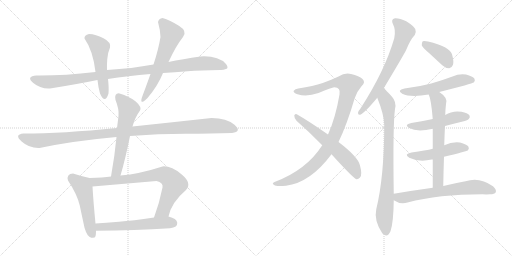
t = 0.00 s
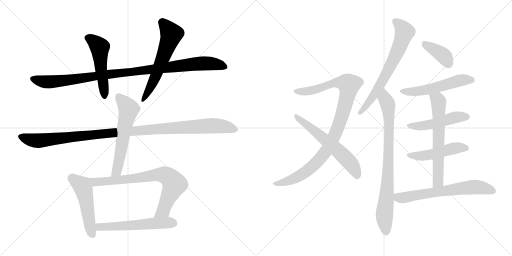
t = 2.85 s
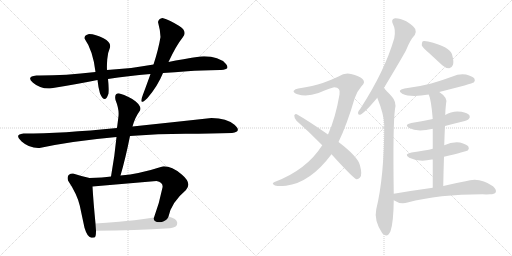
t = 5.69 s
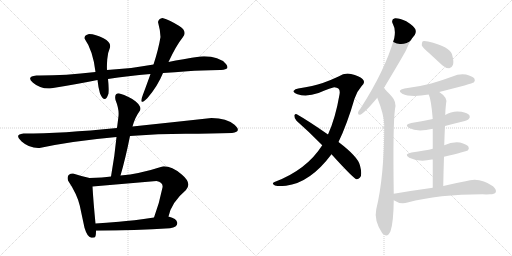
t = 8.54 s
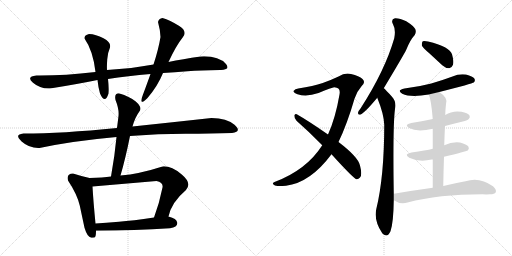
t = 11.39 s
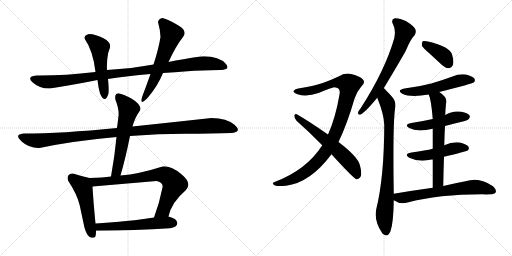
t = 14.24 s

The animated SVG that drew these frames (rendered in a browser with its animation timeline set to each time). Animation: 18 CSS @keyframes rules; one cycle of 14.24 s.

<svg version="1.1" viewBox="0 0 2048 1024" xmlns="http://www.w3.org/2000/svg">
  <g stroke="lightgray" stroke-dasharray="1,1" stroke-width="1" transform="scale(4, 4)">
    <line x1="0" y1="0" x2="256" y2="256"></line>
    <line x1="256" y1="0" x2="0" y2="256"></line>
    <line x1="128" y1="0" x2="128" y2="256"></line>
    <line x1="0" y1="128" x2="256" y2="128"></line>
    <line x1="256" y1="0" x2="512" y2="256"></line>
    <line x1="512" y1="0" x2="256" y2="256"></line>
    <line x1="384" y1="0" x2="384" y2="256"></line>
    <line x1="256" y1="128" x2="512" y2="128"></line>
  </g>
<g transform="scale(1, -1) translate(0, -850)">
   <style type="text/css">
    @keyframes keyframes0 {
      from {
       stroke: black;
       stroke-dashoffset: 1028;
       stroke-width: 128;
       }
       77% {
       animation-timing-function: step-end;
       stroke: black;
       stroke-dashoffset: 0;
       stroke-width: 128;
       }
       to {
       stroke: black;
       stroke-width: 1024;
       }
       }
       #make-me-a-hanzi-animation-0 {
         animation: keyframes0 1.086589s both;
         animation-delay: 0.000000s;
         animation-timing-function: linear;
       }
    @keyframes keyframes1 {
      from {
       stroke: black;
       stroke-dashoffset: 507;
       stroke-width: 128;
       }
       62% {
       animation-timing-function: step-end;
       stroke: black;
       stroke-dashoffset: 0;
       stroke-width: 128;
       }
       to {
       stroke: black;
       stroke-width: 1024;
       }
       }
       #make-me-a-hanzi-animation-1 {
         animation: keyframes1 0.662598s both;
         animation-delay: 1.086589s;
         animation-timing-function: linear;
       }
    @keyframes keyframes2 {
      from {
       stroke: black;
       stroke-dashoffset: 594;
       stroke-width: 128;
       }
       66% {
       animation-timing-function: step-end;
       stroke: black;
       stroke-dashoffset: 0;
       stroke-width: 128;
       }
       to {
       stroke: black;
       stroke-width: 1024;
       }
       }
       #make-me-a-hanzi-animation-2 {
         animation: keyframes2 0.733398s both;
         animation-delay: 1.749187s;
         animation-timing-function: linear;
       }
    @keyframes keyframes3 {
      from {
       stroke: black;
       stroke-dashoffset: 1108;
       stroke-width: 128;
       }
       78% {
       animation-timing-function: step-end;
       stroke: black;
       stroke-dashoffset: 0;
       stroke-width: 128;
       }
       to {
       stroke: black;
       stroke-width: 1024;
       }
       }
       #make-me-a-hanzi-animation-3 {
         animation: keyframes3 1.151693s both;
         animation-delay: 2.482585s;
         animation-timing-function: linear;
       }
    @keyframes keyframes4 {
      from {
       stroke: black;
       stroke-dashoffset: 590;
       stroke-width: 128;
       }
       66% {
       animation-timing-function: step-end;
       stroke: black;
       stroke-dashoffset: 0;
       stroke-width: 128;
       }
       to {
       stroke: black;
       stroke-width: 1024;
       }
       }
       #make-me-a-hanzi-animation-4 {
         animation: keyframes4 0.730143s both;
         animation-delay: 3.634278s;
         animation-timing-function: linear;
       }
    @keyframes keyframes5 {
      from {
       stroke: black;
       stroke-dashoffset: 506;
       stroke-width: 128;
       }
       62% {
       animation-timing-function: step-end;
       stroke: black;
       stroke-dashoffset: 0;
       stroke-width: 128;
       }
       to {
       stroke: black;
       stroke-width: 1024;
       }
       }
       #make-me-a-hanzi-animation-5 {
         animation: keyframes5 0.661784s both;
         animation-delay: 4.364421s;
         animation-timing-function: linear;
       }
    @keyframes keyframes6 {
      from {
       stroke: black;
       stroke-dashoffset: 759;
       stroke-width: 128;
       }
       71% {
       animation-timing-function: step-end;
       stroke: black;
       stroke-dashoffset: 0;
       stroke-width: 128;
       }
       to {
       stroke: black;
       stroke-width: 1024;
       }
       }
       #make-me-a-hanzi-animation-6 {
         animation: keyframes6 0.867676s both;
         animation-delay: 5.026205s;
         animation-timing-function: linear;
       }
    @keyframes keyframes7 {
      from {
       stroke: black;
       stroke-dashoffset: 563;
       stroke-width: 128;
       }
       65% {
       animation-timing-function: step-end;
       stroke: black;
       stroke-dashoffset: 0;
       stroke-width: 128;
       }
       to {
       stroke: black;
       stroke-width: 1024;
       }
       }
       #make-me-a-hanzi-animation-7 {
         animation: keyframes7 0.708171s both;
         animation-delay: 5.893881s;
         animation-timing-function: linear;
       }
    @keyframes keyframes8 {
      from {
       stroke: black;
       stroke-dashoffset: 1004;
       stroke-width: 128;
       }
       77% {
       animation-timing-function: step-end;
       stroke: black;
       stroke-dashoffset: 0;
       stroke-width: 128;
       }
       to {
       stroke: black;
       stroke-width: 1024;
       }
       }
       #make-me-a-hanzi-animation-8 {
         animation: keyframes8 1.067057s both;
         animation-delay: 6.602052s;
         animation-timing-function: linear;
       }
    @keyframes keyframes9 {
      from {
       stroke: black;
       stroke-dashoffset: 603;
       stroke-width: 128;
       }
       66% {
       animation-timing-function: step-end;
       stroke: black;
       stroke-dashoffset: 0;
       stroke-width: 128;
       }
       to {
       stroke: black;
       stroke-width: 1024;
       }
       }
       #make-me-a-hanzi-animation-9 {
         animation: keyframes9 0.740723s both;
         animation-delay: 7.669109s;
         animation-timing-function: linear;
       }
    @keyframes keyframes10 {
      from {
       stroke: black;
       stroke-dashoffset: 681;
       stroke-width: 128;
       }
       69% {
       animation-timing-function: step-end;
       stroke: black;
       stroke-dashoffset: 0;
       stroke-width: 128;
       }
       to {
       stroke: black;
       stroke-width: 1024;
       }
       }
       #make-me-a-hanzi-animation-10 {
         animation: keyframes10 0.804199s both;
         animation-delay: 8.409832s;
         animation-timing-function: linear;
       }
    @keyframes keyframes11 {
      from {
       stroke: black;
       stroke-dashoffset: 822;
       stroke-width: 128;
       }
       73% {
       animation-timing-function: step-end;
       stroke: black;
       stroke-dashoffset: 0;
       stroke-width: 128;
       }
       to {
       stroke: black;
       stroke-width: 1024;
       }
       }
       #make-me-a-hanzi-animation-11 {
         animation: keyframes11 0.918945s both;
         animation-delay: 9.214031s;
         animation-timing-function: linear;
       }
    @keyframes keyframes12 {
      from {
       stroke: black;
       stroke-dashoffset: 387;
       stroke-width: 128;
       }
       56% {
       animation-timing-function: step-end;
       stroke: black;
       stroke-dashoffset: 0;
       stroke-width: 128;
       }
       to {
       stroke: black;
       stroke-width: 1024;
       }
       }
       #make-me-a-hanzi-animation-12 {
         animation: keyframes12 0.564941s both;
         animation-delay: 10.132976s;
         animation-timing-function: linear;
       }
    @keyframes keyframes13 {
      from {
       stroke: black;
       stroke-dashoffset: 541;
       stroke-width: 128;
       }
       64% {
       animation-timing-function: step-end;
       stroke: black;
       stroke-dashoffset: 0;
       stroke-width: 128;
       }
       to {
       stroke: black;
       stroke-width: 1024;
       }
       }
       #make-me-a-hanzi-animation-13 {
         animation: keyframes13 0.690267s both;
         animation-delay: 10.697917s;
         animation-timing-function: linear;
       }
    @keyframes keyframes14 {
      from {
       stroke: black;
       stroke-dashoffset: 488;
       stroke-width: 128;
       }
       61% {
       animation-timing-function: step-end;
       stroke: black;
       stroke-dashoffset: 0;
       stroke-width: 128;
       }
       to {
       stroke: black;
       stroke-width: 1024;
       }
       }
       #make-me-a-hanzi-animation-14 {
         animation: keyframes14 0.647135s both;
         animation-delay: 11.388184s;
         animation-timing-function: linear;
       }
    @keyframes keyframes15 {
      from {
       stroke: black;
       stroke-dashoffset: 486;
       stroke-width: 128;
       }
       61% {
       animation-timing-function: step-end;
       stroke: black;
       stroke-dashoffset: 0;
       stroke-width: 128;
       }
       to {
       stroke: black;
       stroke-width: 1024;
       }
       }
       #make-me-a-hanzi-animation-15 {
         animation: keyframes15 0.645508s both;
         animation-delay: 12.035319s;
         animation-timing-function: linear;
       }
    @keyframes keyframes16 {
      from {
       stroke: black;
       stroke-dashoffset: 641;
       stroke-width: 128;
       }
       68% {
       animation-timing-function: step-end;
       stroke: black;
       stroke-dashoffset: 0;
       stroke-width: 128;
       }
       to {
       stroke: black;
       stroke-width: 1024;
       }
       }
       #make-me-a-hanzi-animation-16 {
         animation: keyframes16 0.771647s both;
         animation-delay: 12.680827s;
         animation-timing-function: linear;
       }
    @keyframes keyframes17 {
      from {
       stroke: black;
       stroke-dashoffset: 654;
       stroke-width: 128;
       }
       68% {
       animation-timing-function: step-end;
       stroke: black;
       stroke-dashoffset: 0;
       stroke-width: 128;
       }
       to {
       stroke: black;
       stroke-width: 1024;
       }
       }
       #make-me-a-hanzi-animation-17 {
         animation: keyframes17 0.782227s both;
         animation-delay: 13.452474s;
         animation-timing-function: linear;
       }
</style>
<path d="M 614.0 592.5 Q 528.0 576.5 428.0 570.5 L 382.0 562.5 Q 253.0 547.5 146.0 548.5 Q 103.0 544.5 132.0 519.5 Q 161.0 494.5 200.0 496.5 Q 307.0 513.5 390.0 530.5 L 432.0 534.5 Q 511.0 547.5 602.0 554.5 L 652.0 558.5 Q 698.0 560.5 750.0 565.0 Q 802.0 569.5 880.0 570.5 Q 892.0 569.5 904.0 574.0 Q 916.0 578.5 904.0 594.5 Q 872.0 628.5 802.0 624.5 Q 730.0 614.5 674.0 602.5 L 614.0 592.5 Z" fill="lightgray"></path> 
<path d="M 428.0 570.5 Q 427.0 586.5 429.0 613.5 Q 431.0 640.5 440.0 660.5 Q 445.0 681.5 414.0 697.5 Q 383.0 713.5 356.0 714.5 Q 336.0 709.5 338.0 696.5 Q 372.0 648.5 382.0 562.5 L 390.0 530.5 Q 393.0 500.5 400.0 476.5 Q 420.0 431.5 434.0 476.5 Q 436.0 499.5 432.0 534.5 L 428.0 570.5 Z" fill="lightgray"></path> 
<path d="M 650.0 778.5 Q 635.0 776.5 632.0 762.5 Q 641.0 730.5 642.0 702.5 Q 634.0 653.5 614.0 592.5 L 602.0 554.5 Q 579.0 490.5 572.0 472.5 Q 552.0 421.5 590.0 458.5 Q 631.0 506.5 652.0 558.5 L 674.0 602.5 Q 704.0 667.5 732.0 702.5 Q 751.0 725.5 715.5 747.5 Q 680.0 769.5 650.0 778.5 Z" fill="lightgray"></path> 
<path d="M 928.0 318.5 Q 969.0 323.5 938.0 351.0 Q 907.0 378.5 846.0 378.5 Q 691.0 361.5 530.0 344.5 L 468.0 338.5 Q 249.0 316.5 94.0 316.5 Q 55.0 312.5 86.5 284.5 Q 118.0 256.5 158.0 258.5 Q 289.0 286.5 466.0 302.5 L 520.0 306.5 Q 635.0 314.5 741.5 315.0 Q 848.0 315.5 928.0 318.5 Z" fill="lightgray"></path> 
<path d="M 530.0 344.5 Q 539.0 379.5 560.0 408.5 Q 568.0 422.5 543.0 444.5 Q 517.0 465.5 478.0 476.5 Q 456.0 478.5 462.0 450.5 Q 477.0 413.5 474.0 386.5 Q 472.0 369.5 468.0 338.5 L 466.0 302.5 Q 459.0 227.5 444.0 144.5 C 439.0 114.5 474.0 119.5 482.0 148.5 Q 502.0 216.5 520.0 306.5 L 530.0 344.5 Z" fill="lightgray"></path> 
<path d="M 358.0 138.5 Q 326.0 145.5 292.0 156.5 Q 265.0 155.5 272.0 128.5 Q 308.0 74.5 319.0 28.5 Q 329.0 -18.5 338.0 -60.5 Q 349.0 -97.5 365.0 -100.5 Q 380.0 -102.5 382.0 -94.5 Q 384.0 -89.5 384.0 -72.5 L 382.0 -43.5 Q 373.0 48.5 370.0 104.5 C 368.0 134.5 368.0 136.5 358.0 138.5 Z" fill="lightgray"></path> 
<path d="M 444.0 144.5 Q 413.0 139.5 358.0 138.5 C 328.0 137.5 340.0 101.5 370.0 104.5 Q 498.0 115.5 626.0 126.5 Q 654.0 120.5 650.0 100.5 Q 637.0 35.5 616.0 -19.5 C 606.0 -47.5 666.0 -44.5 674.0 -15.5 Q 686.0 41.5 744.0 90.5 Q 769.0 117.5 727.0 152.5 Q 684.0 187.5 650.0 184.5 Q 557.0 154.5 482.0 148.5 L 444.0 144.5 Z" fill="lightgray"></path> 
<path d="M 384.0 -72.5 Q 541.0 -70.5 680.0 -62.5 Q 711.0 -58.5 709.0 -40.5 Q 707.0 -23.5 674.0 -15.5 L 616.0 -19.5 Q 530.0 -32.5 476.0 -36.5 Q 422.0 -40.5 382.0 -43.5 C 352.0 -45.5 354.0 -72.5 384.0 -72.5 Z" fill="lightgray"></path> 
<path d="M 1354.0 282.0 Q 1388.0 352.0 1418.0 455.0 Q 1428.0 485.0 1446.0 505.0 Q 1464.0 521.0 1450.0 534.0 Q 1437.0 546.0 1404.0 554.0 Q 1379.0 560.0 1354.0 544.0 Q 1327.0 531.0 1291.0 518.0 Q 1254.0 506.0 1193.0 496.0 Q 1180.0 495.0 1175.0 487.0 Q 1171.0 480.0 1190.0 473.0 Q 1227.0 461.0 1274.0 478.0 Q 1328.0 500.0 1337.0 501.0 Q 1364.0 500.0 1358.0 472.0 Q 1342.0 378.0 1312.0 312.0 L 1289.0 269.0 Q 1226.0 170.0 1098.0 122.0 Q 1085.0 116.0 1097.0 110.0 Q 1103.0 103.0 1144.0 107.0 Q 1241.0 119.0 1326.0 233.0 L 1354.0 282.0 Z" fill="lightgray"></path> 
<path d="M 1326.0 233.0 Q 1413.0 137.0 1426.0 133.0 Q 1433.0 132.0 1440.0 140.0 Q 1450.0 150.0 1440.0 188.0 Q 1433.0 222.0 1354.0 282.0 L 1312.0 312.0 Q 1233.0 367.0 1187.0 393.0 Q 1180.0 397.0 1177.0 388.0 Q 1177.0 376.0 1186.0 367.0 Q 1235.0 324.0 1289.0 269.0 L 1326.0 233.0 Z" fill="lightgray"></path> 
<path d="M 1535.0 497.0 Q 1616.0 632.0 1625.0 651.0 Q 1641.0 691.0 1659.0 710.0 Q 1666.0 722.0 1661.0 734.0 Q 1655.0 746.0 1625.0 765.0 Q 1598.0 778.0 1580.0 777.0 Q 1562.0 773.0 1572.0 753.0 Q 1584.0 732.0 1577.0 697.0 Q 1540.0 568.0 1442.0 416.0 Q 1433.0 406.0 1432.0 399.0 Q 1431.0 389.0 1443.0 392.0 Q 1461.0 401.0 1509.0 459.0 L 1535.0 497.0 Z" fill="lightgray"></path> 
<path d="M 1575.0 75.0 Q 1571.0 349.0 1580.0 414.0 Q 1587.0 442.0 1568.0 463.0 Q 1543.0 491.0 1535.0 497.0 C 1513.0 518.0 1498.0 487.0 1509.0 459.0 Q 1536.0 392.0 1537.0 351.0 Q 1537.0 144.0 1505.0 13.0 Q 1495.0 -32.0 1529.0 -83.0 Q 1530.0 -83.0 1532.0 -86.0 Q 1550.0 -102.0 1562.0 -75.0 Q 1574.0 -39.0 1575.0 49.0 L 1575.0 75.0 Z" fill="lightgray"></path> 
<path d="M 1716.0 638.0 L 1769.0 589.0 Q 1782.0 577.0 1797.0 577.0 Q 1807.0 578.0 1812.0 591.0 Q 1816.0 604.0 1808.0 633.0 Q 1799.0 663.0 1712.0 684.0 Q 1697.0 688.0 1691.0 685.0 Q 1687.0 681.0 1687.0 669.0 Q 1691.0 659.0 1716.0 638.0 Z" fill="lightgray"></path> 
<path d="M 1757.0 482.0 Q 1890.0 516.0 1895.0 520.0 Q 1902.0 527.0 1898.0 535.0 Q 1891.0 545.0 1864.0 552.0 Q 1836.0 556.0 1810.0 544.0 Q 1770.0 529.0 1725.0 516.0 Q 1676.0 503.0 1618.0 496.0 Q 1585.0 489.0 1609.0 475.0 Q 1642.0 459.0 1715.0 472.0 L 1757.0 482.0 Z" fill="lightgray"></path> 
<path d="M 1780.0 346.0 Q 1810.0 355.0 1843.0 362.0 Q 1871.0 369.0 1875.0 374.0 Q 1882.0 381.0 1878.0 388.0 Q 1871.0 398.0 1846.0 403.0 Q 1810.0 409.0 1781.0 390.0 L 1731.0 374.0 Q 1691.0 365.0 1645.0 358.0 Q 1614.0 352.0 1637.0 338.0 Q 1668.0 320.0 1731.0 335.0 L 1780.0 346.0 Z" fill="lightgray"></path> 
<path d="M 1776.0 223.0 Q 1864.0 244.0 1871.0 248.0 Q 1878.0 255.0 1874.0 263.0 Q 1867.0 273.0 1840.0 280.0 Q 1809.0 284.0 1777.0 269.0 L 1731.0 255.0 Q 1704.0 248.0 1646.0 240.0 Q 1613.0 234.0 1637.0 219.0 Q 1676.0 200.0 1727.0 212.0 Q 1728.0 213.0 1731.0 212.0 L 1776.0 223.0 Z" fill="lightgray"></path> 
<path d="M 1773.0 106.0 Q 1774.0 167.0 1776.0 223.0 L 1777.0 269.0 Q 1778.0 309.0 1780.0 346.0 L 1781.0 390.0 Q 1781.0 406.0 1784.0 434.0 Q 1793.0 459.0 1757.0 482.0 C 1733.0 499.0 1705.0 500.0 1715.0 472.0 Q 1725.0 450.0 1731.0 374.0 L 1731.0 335.0 L 1731.0 255.0 L 1731.0 212.0 L 1731.0 99.0 C 1731.0 69.0 1772.0 76.0 1773.0 106.0 Z" fill="lightgray"></path> 
<path d="M 1731.0 99.0 Q 1658.0 89.0 1575.0 75.0 C 1545.0 70.0 1549.0 64.0 1575.0 49.0 Q 1602.0 31.0 1630.0 40.0 Q 1754.0 73.0 1930.0 73.0 Q 1946.0 72.0 1960.0 73.0 Q 1978.0 73.0 1983.0 81.0 Q 1987.0 91.0 1972.0 105.0 Q 1918.0 144.0 1862.0 125.0 Q 1823.0 118.0 1773.0 106.0 L 1731.0 99.0 Z" fill="lightgray"></path> 
      <clipPath id="make-me-a-hanzi-clip-0">
      <path d="M 614.0 592.5 Q 528.0 576.5 428.0 570.5 L 382.0 562.5 Q 253.0 547.5 146.0 548.5 Q 103.0 544.5 132.0 519.5 Q 161.0 494.5 200.0 496.5 Q 307.0 513.5 390.0 530.5 L 432.0 534.5 Q 511.0 547.5 602.0 554.5 L 652.0 558.5 Q 698.0 560.5 750.0 565.0 Q 802.0 569.5 880.0 570.5 Q 892.0 569.5 904.0 574.0 Q 916.0 578.5 904.0 594.5 Q 872.0 628.5 802.0 624.5 Q 730.0 614.5 674.0 602.5 L 614.0 592.5 Z" fill="lightgray"></path>
      </clipPath>
      <path clip-path="url(#make-me-a-hanzi-clip-0)" d="M 134.0 533.5 L 193.0 522.5 L 236.0 525.5 L 812.0 597.5 L 867.0 593.5 L 899.0 584.5 " fill="none" id="make-me-a-hanzi-animation-0" stroke-dasharray="900 1800" stroke-linecap="round"></path>

      <clipPath id="make-me-a-hanzi-clip-1">
      <path d="M 428.0 570.5 Q 427.0 586.5 429.0 613.5 Q 431.0 640.5 440.0 660.5 Q 445.0 681.5 414.0 697.5 Q 383.0 713.5 356.0 714.5 Q 336.0 709.5 338.0 696.5 Q 372.0 648.5 382.0 562.5 L 390.0 530.5 Q 393.0 500.5 400.0 476.5 Q 420.0 431.5 434.0 476.5 Q 436.0 499.5 432.0 534.5 L 428.0 570.5 Z" fill="lightgray"></path>
      </clipPath>
      <path clip-path="url(#make-me-a-hanzi-clip-1)" d="M 352.0 697.5 L 372.0 688.5 L 399.0 661.5 L 418.0 471.5 " fill="none" id="make-me-a-hanzi-animation-1" stroke-dasharray="379 758" stroke-linecap="round"></path>

      <clipPath id="make-me-a-hanzi-clip-2">
      <path d="M 650.0 778.5 Q 635.0 776.5 632.0 762.5 Q 641.0 730.5 642.0 702.5 Q 634.0 653.5 614.0 592.5 L 602.0 554.5 Q 579.0 490.5 572.0 472.5 Q 552.0 421.5 590.0 458.5 Q 631.0 506.5 652.0 558.5 L 674.0 602.5 Q 704.0 667.5 732.0 702.5 Q 751.0 725.5 715.5 747.5 Q 680.0 769.5 650.0 778.5 Z" fill="lightgray"></path>
      </clipPath>
      <path clip-path="url(#make-me-a-hanzi-clip-2)" d="M 651.0 760.5 L 685.0 712.5 L 624.0 548.5 L 594.0 485.5 L 574.0 457.5 " fill="none" id="make-me-a-hanzi-animation-2" stroke-dasharray="466 932" stroke-linecap="round"></path>

      <clipPath id="make-me-a-hanzi-clip-3">
      <path d="M 928.0 318.5 Q 969.0 323.5 938.0 351.0 Q 907.0 378.5 846.0 378.5 Q 691.0 361.5 530.0 344.5 L 468.0 338.5 Q 249.0 316.5 94.0 316.5 Q 55.0 312.5 86.5 284.5 Q 118.0 256.5 158.0 258.5 Q 289.0 286.5 466.0 302.5 L 520.0 306.5 Q 635.0 314.5 741.5 315.0 Q 848.0 315.5 928.0 318.5 Z" fill="lightgray"></path>
      </clipPath>
      <path clip-path="url(#make-me-a-hanzi-clip-3)" d="M 88.0 302.5 L 151.0 287.5 L 477.0 322.5 L 842.0 347.5 L 891.0 345.5 L 934.0 334.5 " fill="none" id="make-me-a-hanzi-animation-3" stroke-dasharray="980 1960" stroke-linecap="round"></path>

      <clipPath id="make-me-a-hanzi-clip-4">
      <path d="M 530.0 344.5 Q 539.0 379.5 560.0 408.5 Q 568.0 422.5 543.0 444.5 Q 517.0 465.5 478.0 476.5 Q 456.0 478.5 462.0 450.5 Q 477.0 413.5 474.0 386.5 Q 472.0 369.5 468.0 338.5 L 466.0 302.5 Q 459.0 227.5 444.0 144.5 C 439.0 114.5 474.0 119.5 482.0 148.5 Q 502.0 216.5 520.0 306.5 L 530.0 344.5 Z" fill="lightgray"></path>
      </clipPath>
      <path clip-path="url(#make-me-a-hanzi-clip-4)" d="M 475.0 460.5 L 500.0 435.5 L 514.0 410.5 L 469.0 172.5 L 450.0 152.5 " fill="none" id="make-me-a-hanzi-animation-4" stroke-dasharray="462 924" stroke-linecap="round"></path>

      <clipPath id="make-me-a-hanzi-clip-5">
      <path d="M 358.0 138.5 Q 326.0 145.5 292.0 156.5 Q 265.0 155.5 272.0 128.5 Q 308.0 74.5 319.0 28.5 Q 329.0 -18.5 338.0 -60.5 Q 349.0 -97.5 365.0 -100.5 Q 380.0 -102.5 382.0 -94.5 Q 384.0 -89.5 384.0 -72.5 L 382.0 -43.5 Q 373.0 48.5 370.0 104.5 C 368.0 134.5 368.0 136.5 358.0 138.5 Z" fill="lightgray"></path>
      </clipPath>
      <path clip-path="url(#make-me-a-hanzi-clip-5)" d="M 289.0 137.5 L 329.0 106.5 L 333.0 96.5 L 370.0 -88.5 " fill="none" id="make-me-a-hanzi-animation-5" stroke-dasharray="378 756" stroke-linecap="round"></path>

      <clipPath id="make-me-a-hanzi-clip-6">
      <path d="M 444.0 144.5 Q 413.0 139.5 358.0 138.5 C 328.0 137.5 340.0 101.5 370.0 104.5 Q 498.0 115.5 626.0 126.5 Q 654.0 120.5 650.0 100.5 Q 637.0 35.5 616.0 -19.5 C 606.0 -47.5 666.0 -44.5 674.0 -15.5 Q 686.0 41.5 744.0 90.5 Q 769.0 117.5 727.0 152.5 Q 684.0 187.5 650.0 184.5 Q 557.0 154.5 482.0 148.5 L 444.0 144.5 Z" fill="lightgray"></path>
      </clipPath>
      <path clip-path="url(#make-me-a-hanzi-clip-6)" d="M 367.0 135.5 L 375.0 125.5 L 391.0 122.5 L 497.0 131.5 L 632.0 152.5 L 668.0 145.5 L 693.0 122.5 L 694.0 101.5 L 656.0 14.5 L 623.0 -14.5 " fill="none" id="make-me-a-hanzi-animation-6" stroke-dasharray="631 1262" stroke-linecap="round"></path>

      <clipPath id="make-me-a-hanzi-clip-7">
      <path d="M 384.0 -72.5 Q 541.0 -70.5 680.0 -62.5 Q 711.0 -58.5 709.0 -40.5 Q 707.0 -23.5 674.0 -15.5 L 616.0 -19.5 Q 530.0 -32.5 476.0 -36.5 Q 422.0 -40.5 382.0 -43.5 C 352.0 -45.5 354.0 -72.5 384.0 -72.5 Z" fill="lightgray"></path>
      </clipPath>
      <path clip-path="url(#make-me-a-hanzi-clip-7)" d="M 389.0 -50.5 L 398.0 -57.5 L 425.0 -57.5 L 639.0 -40.5 L 693.0 -42.5 " fill="none" id="make-me-a-hanzi-animation-7" stroke-dasharray="435 870" stroke-linecap="round"></path>

      <clipPath id="make-me-a-hanzi-clip-8">
      <path d="M 1354.0 282.0 Q 1388.0 352.0 1418.0 455.0 Q 1428.0 485.0 1446.0 505.0 Q 1464.0 521.0 1450.0 534.0 Q 1437.0 546.0 1404.0 554.0 Q 1379.0 560.0 1354.0 544.0 Q 1327.0 531.0 1291.0 518.0 Q 1254.0 506.0 1193.0 496.0 Q 1180.0 495.0 1175.0 487.0 Q 1171.0 480.0 1190.0 473.0 Q 1227.0 461.0 1274.0 478.0 Q 1328.0 500.0 1337.0 501.0 Q 1364.0 500.0 1358.0 472.0 Q 1342.0 378.0 1312.0 312.0 L 1289.0 269.0 Q 1226.0 170.0 1098.0 122.0 Q 1085.0 116.0 1097.0 110.0 Q 1103.0 103.0 1144.0 107.0 Q 1241.0 119.0 1326.0 233.0 L 1354.0 282.0 Z" fill="lightgray"></path>
      </clipPath>
      <path clip-path="url(#make-me-a-hanzi-clip-8)" d="M 1183.0 485.0 L 1248.0 488.0 L 1344.0 519.0 L 1375.0 519.0 L 1396.0 511.0 L 1360.0 363.0 L 1329.0 288.0 L 1301.0 240.0 L 1254.0 188.0 L 1196.0 145.0 L 1132.0 118.0 L 1104.0 115.0 " fill="none" id="make-me-a-hanzi-animation-8" stroke-dasharray="876 1752" stroke-linecap="round"></path>

      <clipPath id="make-me-a-hanzi-clip-9">
      <path d="M 1326.0 233.0 Q 1413.0 137.0 1426.0 133.0 Q 1433.0 132.0 1440.0 140.0 Q 1450.0 150.0 1440.0 188.0 Q 1433.0 222.0 1354.0 282.0 L 1312.0 312.0 Q 1233.0 367.0 1187.0 393.0 Q 1180.0 397.0 1177.0 388.0 Q 1177.0 376.0 1186.0 367.0 Q 1235.0 324.0 1289.0 269.0 L 1326.0 233.0 Z" fill="lightgray"></path>
      </clipPath>
      <path clip-path="url(#make-me-a-hanzi-clip-9)" d="M 1185.0 384.0 L 1347.0 254.0 L 1409.0 188.0 L 1429.0 144.0 " fill="none" id="make-me-a-hanzi-animation-9" stroke-dasharray="475 950" stroke-linecap="round"></path>

      <clipPath id="make-me-a-hanzi-clip-10">
      <path d="M 1535.0 497.0 Q 1616.0 632.0 1625.0 651.0 Q 1641.0 691.0 1659.0 710.0 Q 1666.0 722.0 1661.0 734.0 Q 1655.0 746.0 1625.0 765.0 Q 1598.0 778.0 1580.0 777.0 Q 1562.0 773.0 1572.0 753.0 Q 1584.0 732.0 1577.0 697.0 Q 1540.0 568.0 1442.0 416.0 Q 1433.0 406.0 1432.0 399.0 Q 1431.0 389.0 1443.0 392.0 Q 1461.0 401.0 1509.0 459.0 L 1535.0 497.0 Z" fill="lightgray"></path>
      </clipPath>
      <path clip-path="url(#make-me-a-hanzi-clip-10)" d="M 1582.0 763.0 L 1618.0 722.0 L 1600.0 668.0 L 1538.0 538.0 L 1477.0 442.0 L 1440.0 400.0 " fill="none" id="make-me-a-hanzi-animation-10" stroke-dasharray="553 1106" stroke-linecap="round"></path>

      <clipPath id="make-me-a-hanzi-clip-11">
      <path d="M 1575.0 75.0 Q 1571.0 349.0 1580.0 414.0 Q 1587.0 442.0 1568.0 463.0 Q 1543.0 491.0 1535.0 497.0 C 1513.0 518.0 1498.0 487.0 1509.0 459.0 Q 1536.0 392.0 1537.0 351.0 Q 1537.0 144.0 1505.0 13.0 Q 1495.0 -32.0 1529.0 -83.0 Q 1530.0 -83.0 1532.0 -86.0 Q 1550.0 -102.0 1562.0 -75.0 Q 1574.0 -39.0 1575.0 49.0 L 1575.0 75.0 Z" fill="lightgray"></path>
      </clipPath>
      <path clip-path="url(#make-me-a-hanzi-clip-11)" d="M 1534.0 488.0 L 1552.0 431.0 L 1557.0 333.0 L 1549.0 87.0 L 1538.0 -7.0 L 1545.0 -74.0 " fill="none" id="make-me-a-hanzi-animation-11" stroke-dasharray="694 1388" stroke-linecap="round"></path>

      <clipPath id="make-me-a-hanzi-clip-12">
      <path d="M 1716.0 638.0 L 1769.0 589.0 Q 1782.0 577.0 1797.0 577.0 Q 1807.0 578.0 1812.0 591.0 Q 1816.0 604.0 1808.0 633.0 Q 1799.0 663.0 1712.0 684.0 Q 1697.0 688.0 1691.0 685.0 Q 1687.0 681.0 1687.0 669.0 Q 1691.0 659.0 1716.0 638.0 Z" fill="lightgray"></path>
      </clipPath>
      <path clip-path="url(#make-me-a-hanzi-clip-12)" d="M 1696.0 679.0 L 1774.0 627.0 L 1794.0 595.0 " fill="none" id="make-me-a-hanzi-animation-12" stroke-dasharray="259 518" stroke-linecap="round"></path>

      <clipPath id="make-me-a-hanzi-clip-13">
      <path d="M 1757.0 482.0 Q 1890.0 516.0 1895.0 520.0 Q 1902.0 527.0 1898.0 535.0 Q 1891.0 545.0 1864.0 552.0 Q 1836.0 556.0 1810.0 544.0 Q 1770.0 529.0 1725.0 516.0 Q 1676.0 503.0 1618.0 496.0 Q 1585.0 489.0 1609.0 475.0 Q 1642.0 459.0 1715.0 472.0 L 1757.0 482.0 Z" fill="lightgray"></path>
      </clipPath>
      <path clip-path="url(#make-me-a-hanzi-clip-13)" d="M 1611.0 487.0 L 1640.0 482.0 L 1684.0 486.0 L 1766.0 504.0 L 1845.0 530.0 L 1889.0 529.0 " fill="none" id="make-me-a-hanzi-animation-13" stroke-dasharray="413 826" stroke-linecap="round"></path>

      <clipPath id="make-me-a-hanzi-clip-14">
      <path d="M 1780.0 346.0 Q 1810.0 355.0 1843.0 362.0 Q 1871.0 369.0 1875.0 374.0 Q 1882.0 381.0 1878.0 388.0 Q 1871.0 398.0 1846.0 403.0 Q 1810.0 409.0 1781.0 390.0 L 1731.0 374.0 Q 1691.0 365.0 1645.0 358.0 Q 1614.0 352.0 1637.0 338.0 Q 1668.0 320.0 1731.0 335.0 L 1780.0 346.0 Z" fill="lightgray"></path>
      </clipPath>
      <path clip-path="url(#make-me-a-hanzi-clip-14)" d="M 1639.0 349.0 L 1700.0 348.0 L 1816.0 380.0 L 1867.0 383.0 " fill="none" id="make-me-a-hanzi-animation-14" stroke-dasharray="360 720" stroke-linecap="round"></path>

      <clipPath id="make-me-a-hanzi-clip-15">
      <path d="M 1776.0 223.0 Q 1864.0 244.0 1871.0 248.0 Q 1878.0 255.0 1874.0 263.0 Q 1867.0 273.0 1840.0 280.0 Q 1809.0 284.0 1777.0 269.0 L 1731.0 255.0 Q 1704.0 248.0 1646.0 240.0 Q 1613.0 234.0 1637.0 219.0 Q 1676.0 200.0 1727.0 212.0 Q 1728.0 213.0 1731.0 212.0 L 1776.0 223.0 Z" fill="lightgray"></path>
      </clipPath>
      <path clip-path="url(#make-me-a-hanzi-clip-15)" d="M 1639.0 231.0 L 1701.0 227.0 L 1819.0 258.0 L 1865.0 257.0 " fill="none" id="make-me-a-hanzi-animation-15" stroke-dasharray="358 716" stroke-linecap="round"></path>

      <clipPath id="make-me-a-hanzi-clip-16">
      <path d="M 1773.0 106.0 Q 1774.0 167.0 1776.0 223.0 L 1777.0 269.0 Q 1778.0 309.0 1780.0 346.0 L 1781.0 390.0 Q 1781.0 406.0 1784.0 434.0 Q 1793.0 459.0 1757.0 482.0 C 1733.0 499.0 1705.0 500.0 1715.0 472.0 Q 1725.0 450.0 1731.0 374.0 L 1731.0 335.0 L 1731.0 255.0 L 1731.0 212.0 L 1731.0 99.0 C 1731.0 69.0 1772.0 76.0 1773.0 106.0 Z" fill="lightgray"></path>
      </clipPath>
      <path clip-path="url(#make-me-a-hanzi-clip-16)" d="M 1723.0 471.0 L 1754.0 446.0 L 1753.0 129.0 L 1737.0 106.0 " fill="none" id="make-me-a-hanzi-animation-16" stroke-dasharray="513 1026" stroke-linecap="round"></path>

      <clipPath id="make-me-a-hanzi-clip-17">
      <path d="M 1731.0 99.0 Q 1658.0 89.0 1575.0 75.0 C 1545.0 70.0 1549.0 64.0 1575.0 49.0 Q 1602.0 31.0 1630.0 40.0 Q 1754.0 73.0 1930.0 73.0 Q 1946.0 72.0 1960.0 73.0 Q 1978.0 73.0 1983.0 81.0 Q 1987.0 91.0 1972.0 105.0 Q 1918.0 144.0 1862.0 125.0 Q 1823.0 118.0 1773.0 106.0 L 1731.0 99.0 Z" fill="lightgray"></path>
      </clipPath>
      <path clip-path="url(#make-me-a-hanzi-clip-17)" d="M 1585.0 69.0 L 1593.0 59.0 L 1610.0 58.0 L 1889.0 102.0 L 1913.0 102.0 L 1973.0 86.0 " fill="none" id="make-me-a-hanzi-animation-17" stroke-dasharray="526 1052" stroke-linecap="round"></path>

</g>
</svg>
